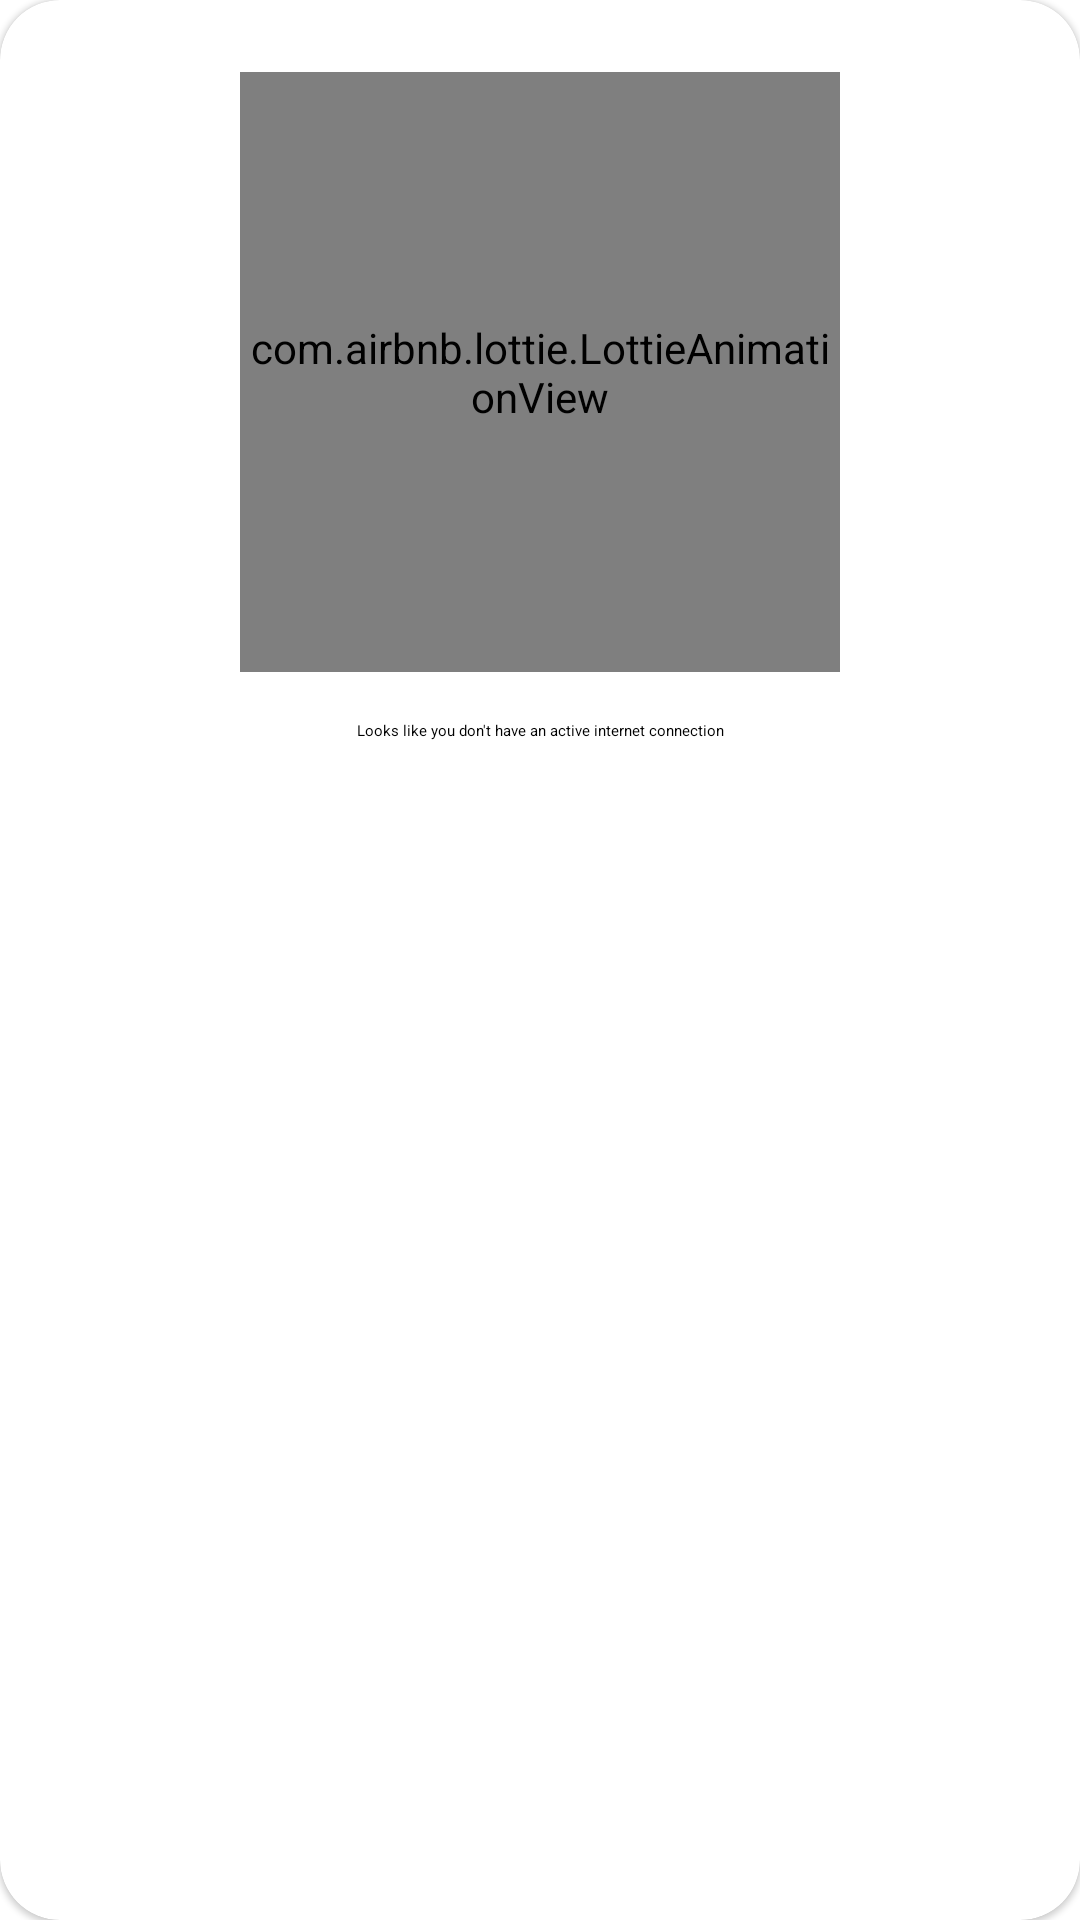

Write the Android layout XML for this screen, with the resource values it uses.
<!-- AndroidManifest.xml: application theme Theme.Healtho -->
<!-- res/layout/fragment_no_internet_dialog.xml -->
<?xml version="1.0" encoding="utf-8"?>
<com.google.android.material.card.MaterialCardView xmlns:android="http://schemas.android.com/apk/res/android"
    xmlns:app="http://schemas.android.com/apk/res-auto"
    xmlns:tools="http://schemas.android.com/tools"
    android:layout_width="match_parent"
    android:layout_height="wrap_content"
    app:cardCornerRadius="20dp"
    >


    <androidx.constraintlayout.widget.ConstraintLayout
        android:layout_width="match_parent"
        android:layout_height="wrap_content"
        android:padding="16dp">

        <com.airbnb.lottie.LottieAnimationView
            android:id="@+id/lottieAnimationView"
            android:layout_width="@dimen/no_internet_anim_size"
            android:layout_height="@dimen/no_internet_anim_size"
            android:layout_marginTop="8dp"
            app:layout_constraintEnd_toEndOf="parent"
            app:layout_constraintStart_toStartOf="parent"
            app:layout_constraintTop_toTopOf="parent"
            app:lottie_autoPlay="true"
            app:lottie_loop="true"
            app:lottie_rawRes="@raw/no_internet"
            app:lottie_speed="0.7" />

        <TextView
            android:layout_width="match_parent"
            android:layout_height="wrap_content"
            android:layout_marginTop="16dp"
            android:layout_marginBottom="8dp"
            android:text="Looks like you don't have an active internet connection"
            android:textAlignment="center"
            android:textAppearance="@style/TextAppearance.MdcTypographyStyles.Subtitle1"
            android:textColor="?attr/colorOnSurface"
            app:layout_constraintBottom_toBottomOf="parent"
            app:layout_constraintEnd_toEndOf="parent"
            app:layout_constraintStart_toStartOf="parent"
            app:layout_constraintTop_toBottomOf="@+id/lottieAnimationView" />

        <ImageButton
            android:id="@+id/btnClose"
            android:layout_width="wrap_content"
            android:layout_height="wrap_content"
            android:background="@android:color/transparent"
            android:src="@drawable/ic_baseline_close_24"
            app:layout_constraintEnd_toEndOf="parent"
            app:layout_constraintTop_toTopOf="parent"
            app:tint="?attr/colorOnSurface" />

    </androidx.constraintlayout.widget.ConstraintLayout>

</com.google.android.material.card.MaterialCardView>
<!-- resources referenced by this layout -->
<resources>
  <dimen name="no_internet_anim_size">200dp</dimen>
  <style name="Theme.Healtho" parent="Theme.MaterialComponents.DayNight.NoActionBar">
          
          <item name="colorPrimary">@color/colorPrimaryDark</item>
          <item name="colorPrimaryVariant">@color/colorPrimary</item>
          <item name="colorOnPrimary">@color/white</item>
          
          <item name="colorSecondary">@color/colorAccent</item>
          <item name="colorSecondaryVariant">@color/red</item>
          <item name="colorOnSecondary">@color/black</item>
          
          <item name="android:statusBarColor" tools:targetApi="l">?attr/colorPrimaryVariant</item>
          <item name="android:windowNoTitle">true</item>
          <item name="android:windowTranslucentStatus">true</item>
          <item name="android:windowLightStatusBar">true</item>
          
      </style>
  <color name="colorPrimaryDark">#5D4037</color>
  <color name="colorPrimary">#795548</color>
  <color name="white">#FFFFFFFF</color>
  <color name="colorAccent">#D32F2F</color>
  <color name="red">#D32F2F</color>
  <color name="black">#FF000000</color>
</resources>
